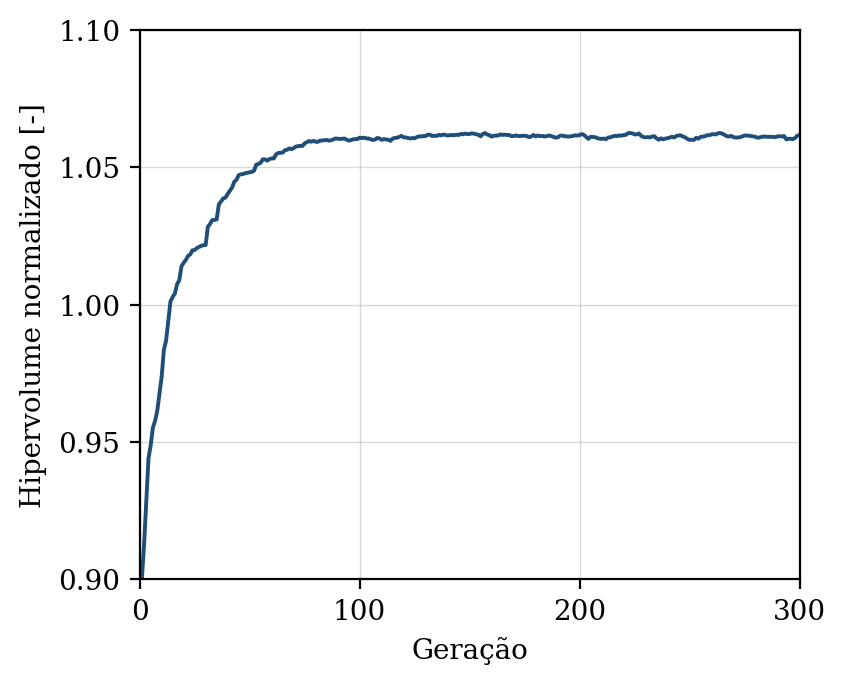

The file beside this chart, header and first rows:
geracao, hipervolume, n_solucoes, n_avaliacoes
1, 0.9004, 7, 50
2, 0.9127, 12, 100
3, 0.9286, 20, 150
4, 0.944, 27, 200
5, 0.9488, 28, 250
6, 0.9552, 35, 300
7, 0.9577, 43, 350
8, 0.9614, 44, 400
9, 0.9678, 50, 450
10, 0.9738, 50, 500
11, 0.9836, 50, 550
12, 0.9869, 50, 600
13, 0.9941, 50, 650
14, 1.001, 50, 700
15, 1.003, 50, 750
16, 1.004, 50, 800
17, 1.007, 50, 850
18, 1.009, 50, 900
19, 1.014, 50, 950
20, 1.015, 50, 1000
21, 1.016, 50, 1050
22, 1.018, 50, 1100
23, 1.018, 50, 1150
24, 1.02, 50, 1200
25, 1.02, 50, 1250
26, 1.021, 50, 1300
27, 1.021, 50, 1350
28, 1.021, 50, 1400
29, 1.022, 50, 1450
30, 1.022, 50, 1500
31, 1.028, 50, 1550
32, 1.029, 50, 1600
33, 1.031, 50, 1650
34, 1.031, 50, 1700
35, 1.031, 50, 1750
36, 1.037, 50, 1800
37, 1.038, 50, 1850
38, 1.039, 50, 1900
39, 1.039, 50, 1950
40, 1.04, 50, 2000
41, 1.041, 50, 2050
42, 1.043, 50, 2100
43, 1.045, 50, 2150
44, 1.045, 50, 2200
45, 1.047, 50, 2250
46, 1.047, 50, 2300
47, 1.048, 50, 2350
48, 1.048, 50, 2400
49, 1.048, 50, 2450
50, 1.048, 50, 2500
51, 1.048, 50, 2550
52, 1.049, 50, 2600
53, 1.051, 50, 2650
54, 1.051, 50, 2700
55, 1.052, 50, 2750
56, 1.053, 50, 2800
57, 1.053, 50, 2850
58, 1.052, 50, 2900
59, 1.053, 50, 2950
60, 1.053, 50, 3000
... 240 more rows
